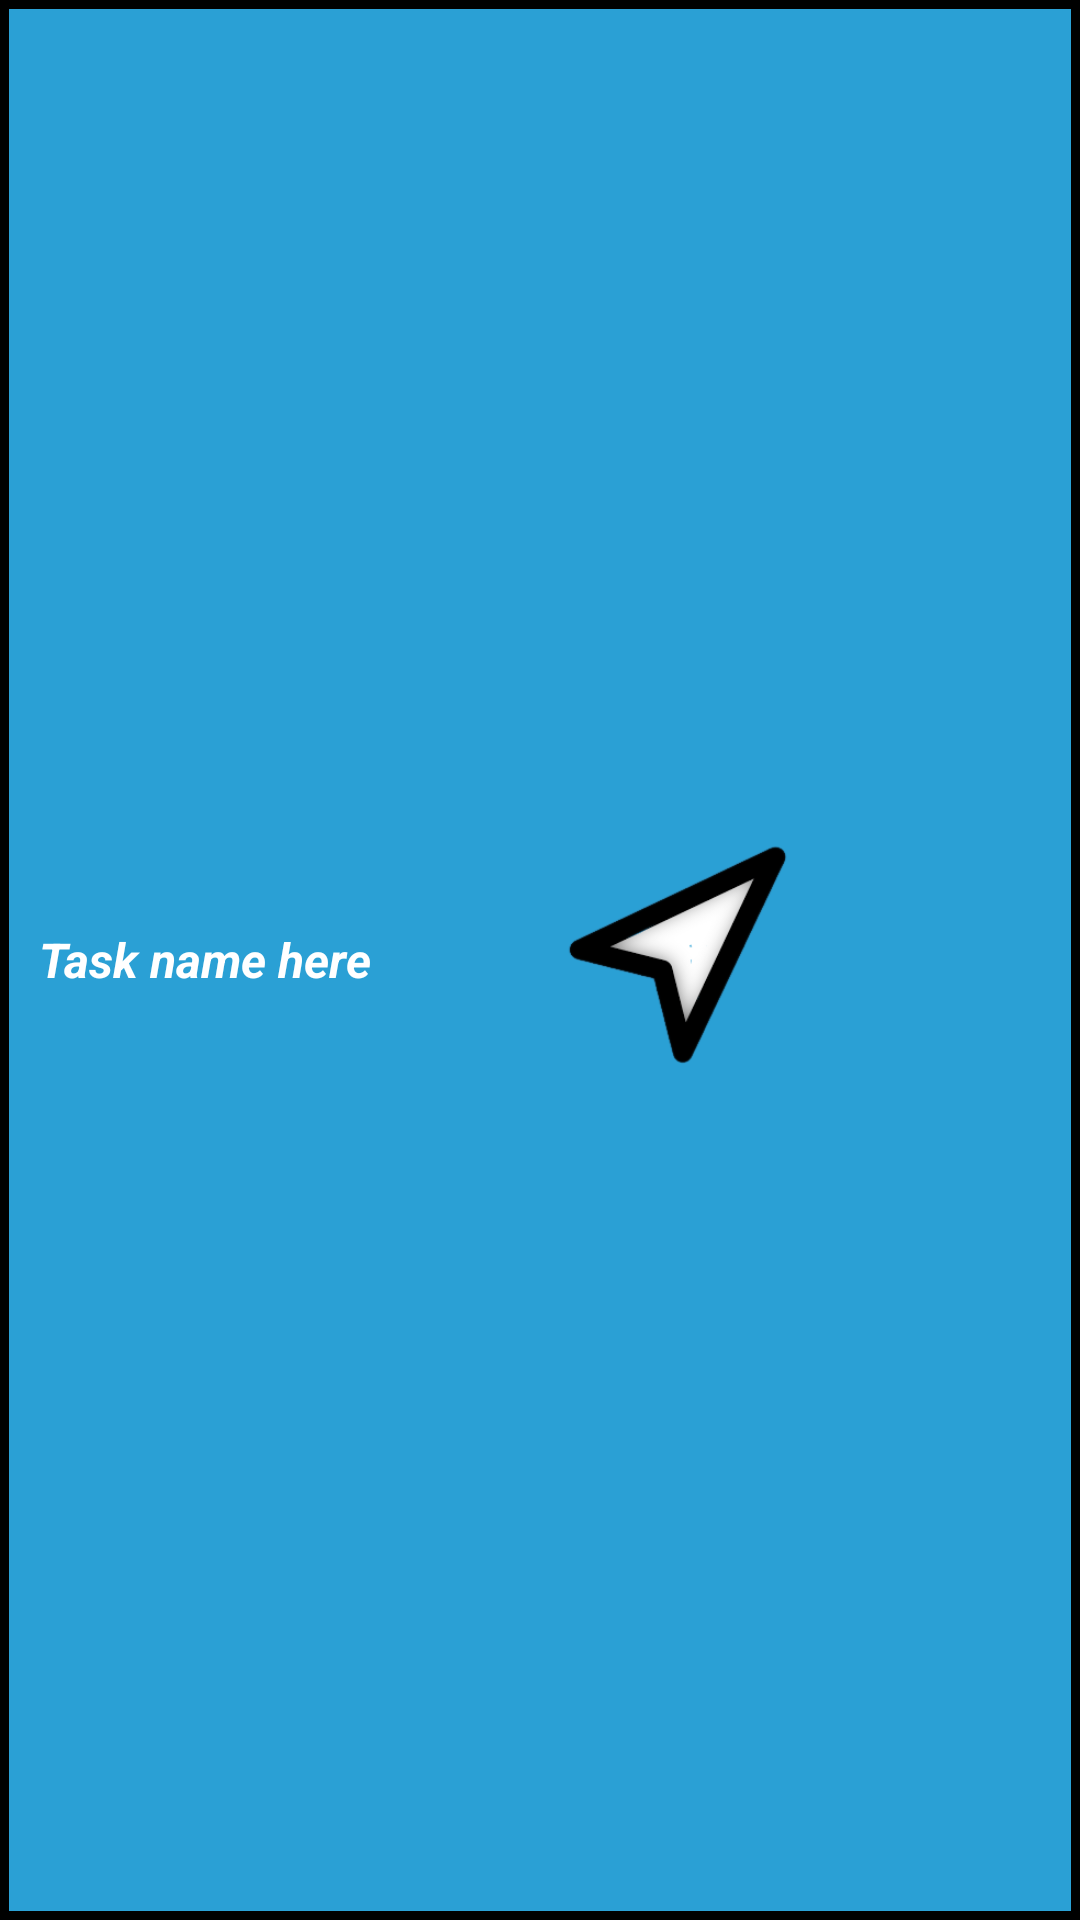

The Android layout XML behind this screen, and the referenced resources:
<!-- AndroidManifest.xml: application theme AppTheme -->
<!-- res/layout/recycler_todo_item.xml -->
<?xml version="1.0" encoding="utf-8"?>
<LinearLayout xmlns:android="http://schemas.android.com/apk/res/android"
    android:id="@+id/recyclerTodoItem"
    android:layout_width="match_parent"
    android:layout_height="46dp"
    android:layout_marginVertical="6dp"
    android:background="#000000"
    android:orientation="horizontal">

    <LinearLayout
        android:layout_width="match_parent"
        android:layout_height="match_parent"
        android:layout_margin="3dp"
        android:background="@color/colorPrimary"
        android:orientation="horizontal">

        <TextView
            android:id="@+id/taskName"
            android:layout_width="0dp"
            android:layout_height="match_parent"
            android:layout_weight="3"
            android:gravity="center|left"
            android:paddingLeft="10dp"
            android:text="Task name here"
            android:textColor="#FFFFFF"
            android:textSize="16sp"
            android:textStyle="bold|italic" />

        <ImageView
            android:id="@+id/navigationIcon"
            android:layout_width="0dp"
            android:layout_height="match_parent"
            android:layout_weight="1.5"
            android:gravity="center"
            android:padding="3dp"
            android:src="@drawable/navigation" />

        <ImageView
            android:id="@+id/taskPhoto"
            android:layout_width="0dp"
            android:layout_height="match_parent"
            android:layout_weight="1.5"
            android:gravity="center"
            android:padding="4dp"
            android:src="@drawable/ic_baseline_camera_white" />
    </LinearLayout>


</LinearLayout>
<!-- resources referenced by this layout -->
<resources>
  <color name="colorPrimary">#2AA0D5</color>
  <!-- drawable navigation: png bitmap (drawable, 14451 bytes) -->
  <style name="AppTheme" parent="Theme.AppCompat.Light.NoActionBar">
          
          <item name="colorPrimary">@color/colorPrimary</item>
          <item name="colorPrimaryDark">@color/colorPrimaryDark</item>
          <item name="colorAccent">@color/colorAccent</item>
  
          <item name="android:buttonStyle">@style/Button</item>
      </style>
  <color name="colorPrimaryDark">#2AA0D5</color>
  <color name="colorAccent">#FF9800</color>
  <style name="Button" parent="Widget.AppCompat.Button">
          <item name="android:textAllCaps">false</item>
      </style>
</resources>
